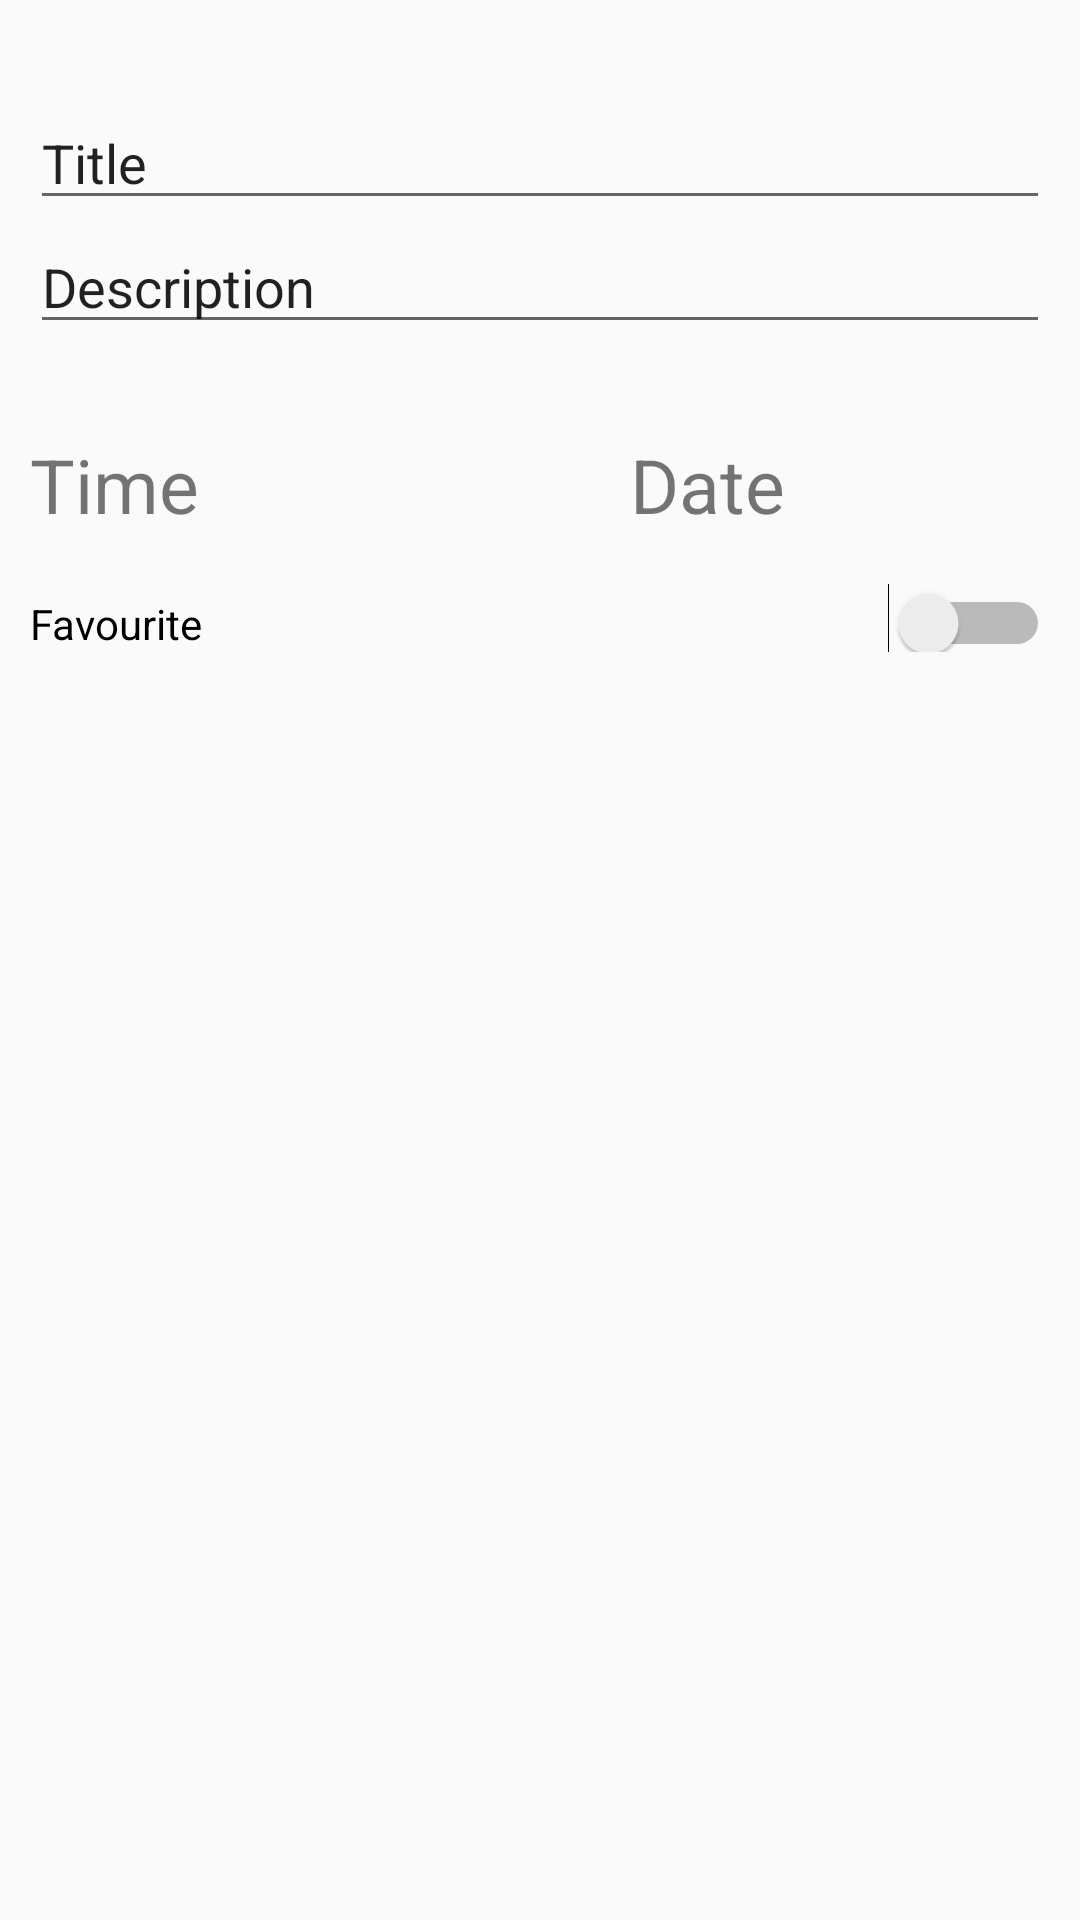

Write the Android layout XML for this screen, with the resource values it uses.
<!-- AndroidManifest.xml: application theme AppTheme -->
<!-- res/layout/content_detail.xml -->
<?xml version="1.0" encoding="utf-8"?>
<androidx.constraintlayout.widget.ConstraintLayout xmlns:android="http://schemas.android.com/apk/res/android"
    xmlns:app="http://schemas.android.com/apk/res-auto"
    xmlns:tools="http://schemas.android.com/tools"
    android:layout_width="match_parent"
    android:layout_height="match_parent"
    app:layout_behavior="@string/appbar_scrolling_view_behavior"
    tools:context=".DetailActivity"
    tools:showIn="@layout/activity_detail">

    <LinearLayout
        android:layout_width="match_parent"
        android:layout_height="match_parent"
        android:orientation="vertical"
        android:paddingLeft="10dp"
        android:paddingTop="32dp"
        android:paddingRight="10dp">

        <EditText
            android:id="@+id/title_input_label"
            android:layout_width="match_parent"
            android:layout_height="wrap_content"
            android:ems="10"
            android:inputType="textPersonName"
            android:paddingTop="10dp"
            android:text="@string/title_input_label" />

        <EditText
            android:id="@+id/description_input_label"
            android:layout_width="match_parent"
            android:layout_height="wrap_content"
            android:ems="10"
            android:inputType="textPersonName"
            android:paddingTop="10dp"
            android:text="@string/description_input_label" />

        <LinearLayout
            android:paddingTop="30dp"
            android:layout_width="match_parent"
            android:layout_height="wrap_content">

            <TextView
                android:id="@+id/input_time"
                android:layout_width="200dp"
                android:layout_height="wrap_content"
                android:ems="10"
                android:onClick="onTimeClicked"
                android:text="Time"
                android:textSize="25dp"
                />

            <TextView
                android:id="@+id/input_date"
                android:layout_width="200dp"
                android:layout_height="wrap_content"
                android:text="Date"
                android:ems="10"
                android:textSize="25dp"
                android:onClick="onDateClicked"
                />

        </LinearLayout>

        <Switch
            android:id="@+id/favourite_switch"
            android:layout_width="match_parent"
            android:layout_height="wrap_content"
            android:paddingTop="20dp"
            android:text="@string/favourite_input_label" />

    </LinearLayout>

</androidx.constraintlayout.widget.ConstraintLayout>
<!-- resources referenced by this layout -->
<resources>
  <string name="description_input_label">Description</string>
  <string name="favourite_input_label">Favourite</string>
  <string name="title_input_label">Title</string>
  <style name="AppTheme" parent="Theme.AppCompat.Light.DarkActionBar">
          
          <item name="colorPrimary">@color/colorPrimary</item>
          <item name="colorPrimaryDark">@color/colorPrimaryDark</item>
          <item name="colorAccent">@color/colorAccent</item>
      </style>
  <color name="colorPrimary">#008577</color>
  <color name="colorPrimaryDark">#00574B</color>
  <color name="colorAccent">#D81B60</color>
</resources>
